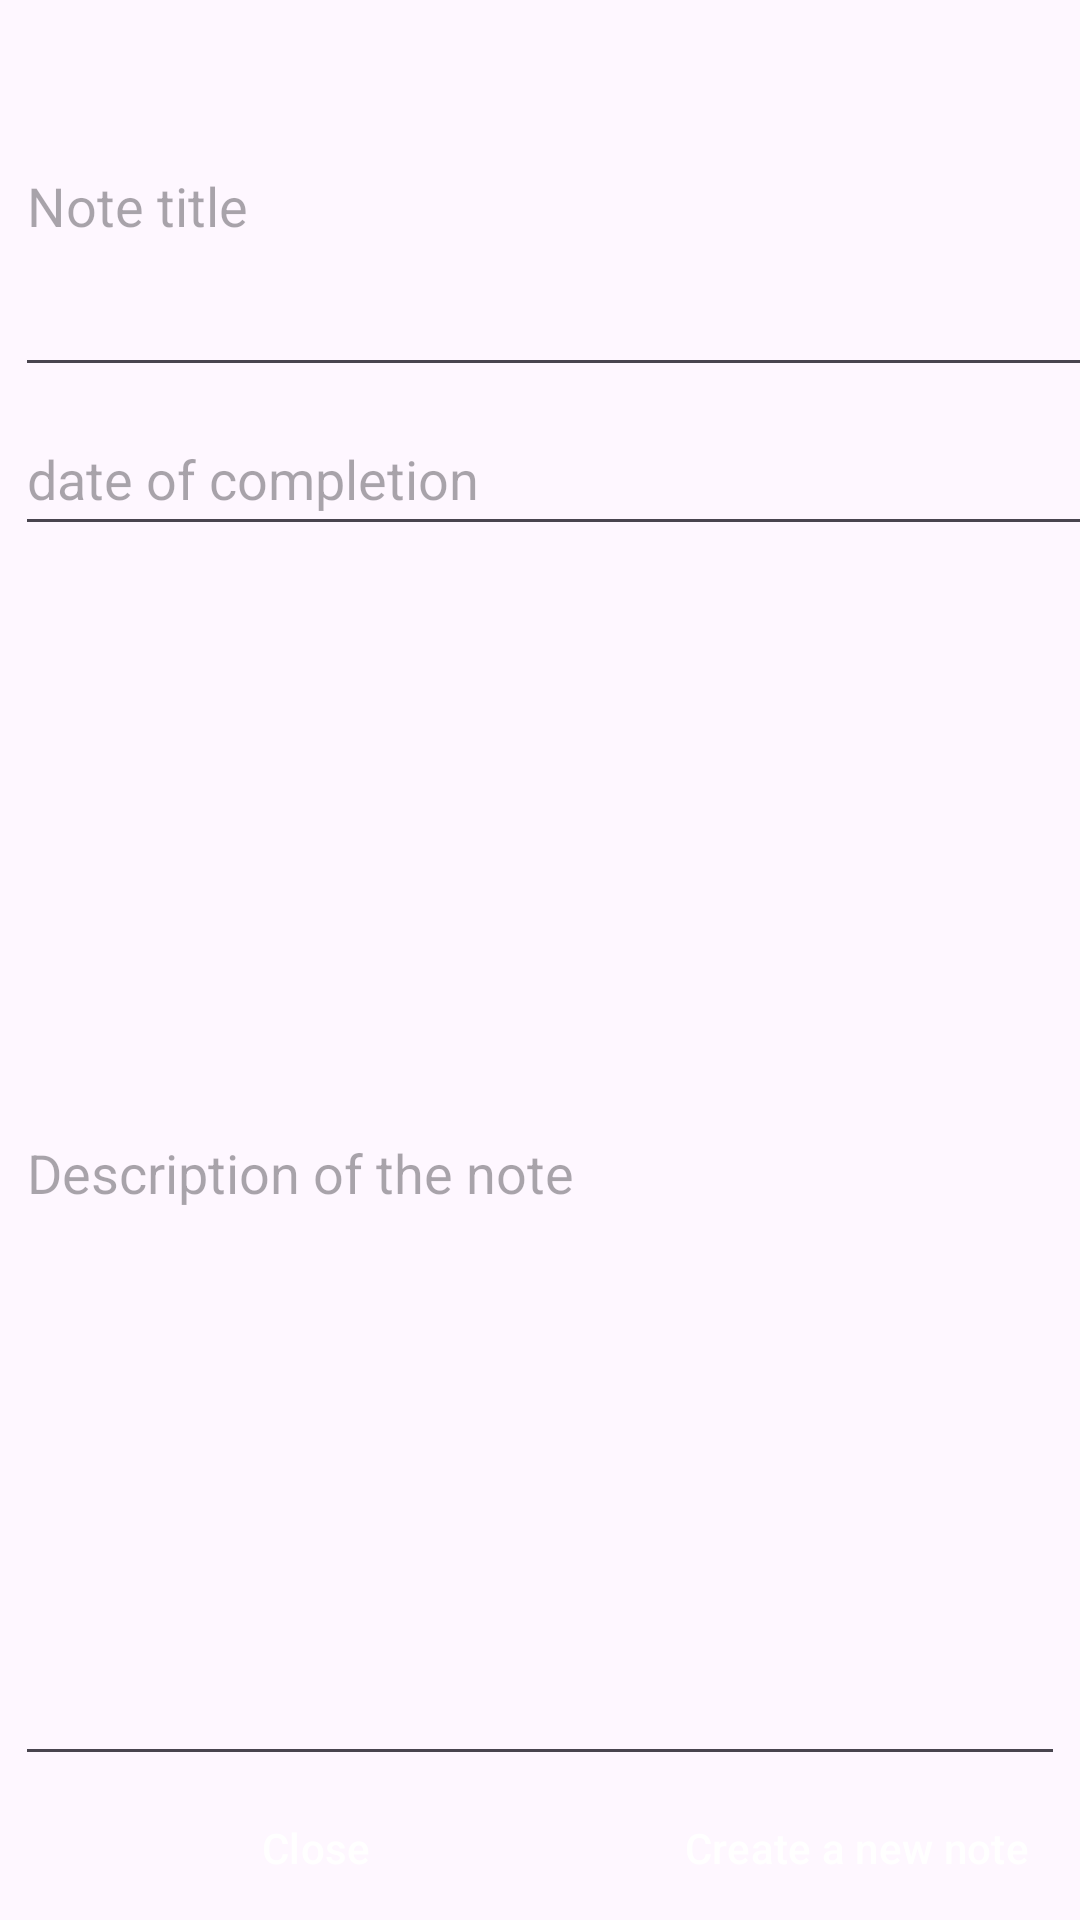

This screen was rendered from an Android layout file. Write that file and the resources it references.
<!-- AndroidManifest.xml: application theme Theme.NexList -->
<!-- res/layout/activity_note.xml -->
<?xml version="1.0" encoding="utf-8"?>
<androidx.constraintlayout.widget.ConstraintLayout xmlns:android="http://schemas.android.com/apk/res/android"
    xmlns:app="http://schemas.android.com/apk/res-auto"
    xmlns:tools="http://schemas.android.com/tools"
    android:layout_width="match_parent"
    android:layout_height="match_parent"
    tools:context=".Note">

    <LinearLayout
        android:id="@+id/vertical"
        android:layout_width="0dp"
        android:layout_height="0dp"
        android:orientation="vertical"
        app:layout_constraintBottom_toTopOf="@+id/horizontal"
        app:layout_constraintEnd_toEndOf="parent"
        app:layout_constraintHorizontal_bias="0.461"
        app:layout_constraintStart_toStartOf="parent"
        app:layout_constraintTop_toTopOf="parent"
        app:layout_constraintVertical_bias="1.0">

        <EditText
            android:id="@+id/editTextText"
            android:layout_width="397dp"
            android:layout_height="124dp"
            android:layout_marginStart="5dp"
            android:layout_marginTop="5dp"
            android:layout_marginEnd="5dp"
            android:autofillHints=""
            android:ems="10"
            android:hint="@string/EditText1"
            android:inputType="textMultiLine"
            android:minHeight="48dp"
            tools:ignore="LabelFor" />

        <EditText
            android:id="@+id/editTextDate"
            android:layout_width="397dp"
            android:layout_height="wrap_content"
            android:layout_marginStart="5dp"
            android:layout_marginTop="5dp"
            android:layout_marginEnd="5dp"
            android:autofillHints=""
            android:ems="10"
            android:focusable="false"
            android:hint="@string/editTextDatre"
            android:inputType="textMultiLine"
            android:minHeight="48dp"
            tools:ignore="LabelFor,TextFields" />

        <EditText
            android:id="@+id/editTextText3"
            android:layout_width="match_parent"
            android:layout_height="match_parent"
            android:layout_marginStart="5dp"
            android:layout_marginTop="5dp"
            android:layout_marginEnd="5dp"
            android:autofillHints=""
            android:ems="10"
            android:hint="@string/EditTexT"
            android:inputType="textMultiLine"
            android:minHeight="48dp"
            tools:ignore="LabelFor" />

    </LinearLayout>

    <LinearLayout
        android:id="@+id/horizontal"
        android:layout_width="0dp"
        android:layout_height="wrap_content"
        android:orientation="horizontal"
        app:layout_constraintBottom_toBottomOf="parent"
        app:layout_constraintEnd_toEndOf="parent"
        app:layout_constraintStart_toStartOf="parent"
        tools:ignore="NotSibling">

        <Button
            android:id="@+id/buttonClose"
            style="?android:attr/buttonBarButtonStyle"
            android:layout_width="195dp"
            android:layout_height="wrap_content"
            android:backgroundTint="@color/purple"
            android:text="@string/close"
            android:textAlignment="center"
            android:textColor="@color/white" />

        <Button
            android:id="@+id/buttonCreate"
            style="?android:attr/buttonBarButtonStyle"
            android:layout_width="match_parent"
            android:layout_height="wrap_content"
            android:backgroundTint="@color/purple"
            android:text="@string/buttonZam"
            android:textColor="@color/white" />

    </LinearLayout>

</androidx.constraintlayout.widget.ConstraintLayout>
<!-- resources referenced by this layout -->
<resources>
  <color name="purple">#494A7B</color>
  <color name="white">#FFFFFFFF</color>
  <string name="EditTexT">Description of the note</string>
  <string name="EditText1">Note title</string>
  <string name="buttonZam">Create a new note</string>
  <string name="close">Close</string>
  <string name="editTextDatre">date of completion</string>
  <style name="Theme.NexList" parent="Base.Theme.NexList" />
  <style name="Base.Theme.NexList" parent="Theme.Material3.Light.NoActionBar">
          
           <item name="colorPrimary">@color/primary</item>
          <item name="android:statusBarColor">@color/white</item>
  
      </style>
</resources>
